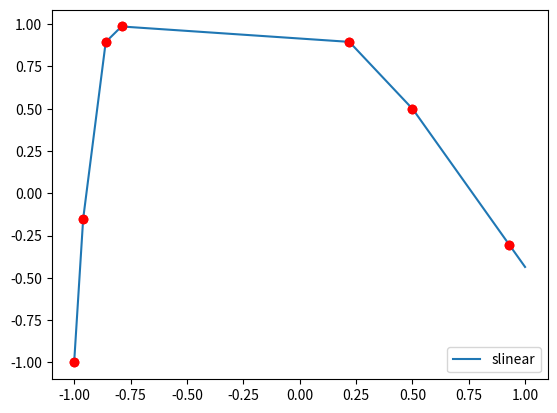
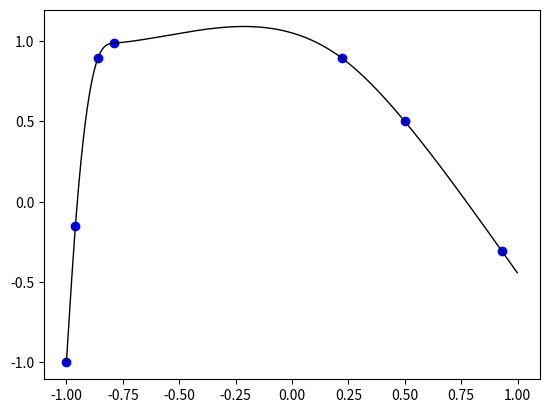

These charts were generated, in order, by the following Python code: (Note: this script raises an exception after producing the figures.)
#!/usr/bin/env python3
# -*- coding: utf-8 -*-
"""
Created on Sun Oct  6 15:12:34 2019

@author: cesaredecal
"""

import numpy as np
from scipy import interpolate
import pylab as py
from scipy.interpolate import CubicSpline
import matplotlib.pyplot as plt

x = [-1,-0.96,-0.86,-0.79,0.22,0.50,0.93]
y = [-1.000,-0.151,0.894,0.986,0.895,0.500,-0.306]


# con interpolazione hai i
# difetti di runge
# x di ordine pari al numeri di x
# studia errore! fai vedere l'errore assoluto e relativo


xnew = np.r_[-1:1:0.001]
py.figure(1)
py.clf()
py.plot(x,y,'ro')
kind = 'slinear'
f = interpolate.interp1d(x,y,kind=kind,fill_value="extrapolate")
ynew = f(xnew)
py.plot(xnew, ynew, label=kind)

py.legend(loc='lower right')

# Compute natural cubic spline
# ‘natural’: The second derivative at curve ends are zero
s = CubicSpline(x, y, bc_type='natural')
py.plot(x,y,'ro')

fig, ax = plt.subplots(1, 1)
#ax.hold()
ax.plot(x, y, 'bo', label='Data Point')
ax.plot(xnew, s(xnew), 'k-', label='Cubic Spline', lw=1)

for i in range(x.shape[0] - 1):
    segment_x = np.linspace(x[i], x[i + 1], 100)
    # A (4, 100) array, where the rows contain (x-x[i])**3, (x-x[i])**2 etc.
    exp_x = (segment_x - x[i])[None, :] ** np.arange(4)[::-1, None]
    # Sum over the rows of exp_x weighted by coefficients in the ith column of s.c
    segment_y = s.c[:, i].dot(exp_x)
    ax.plot(segment_x, segment_y, label='Segment {}'.format(i), ls='--', lw=3)

ax.legend()
plt.show()
